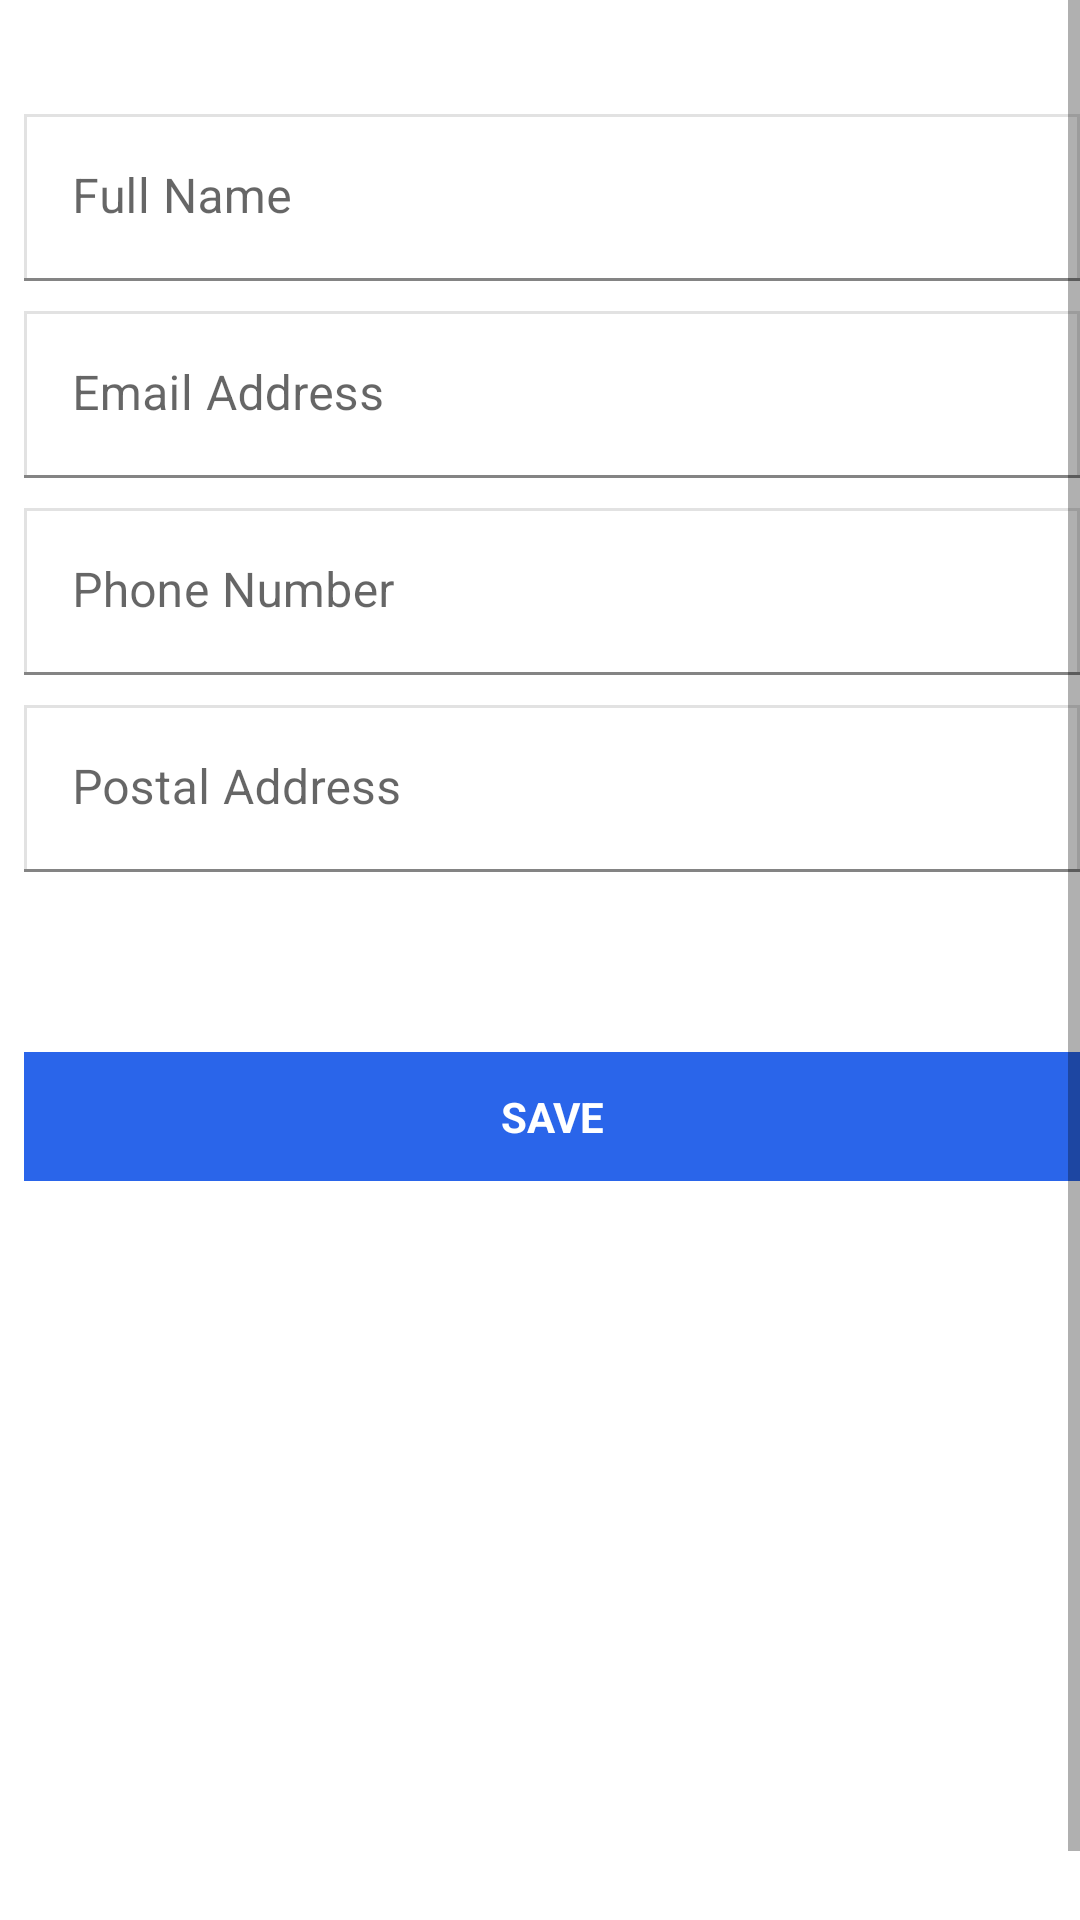

Reconstruct the res/layout file that produces this screen, plus the resources it refers to.
<!-- AndroidManifest.xml: application theme Theme.Olx -->
<!-- res/layout/fragment_settings.xml -->
<?xml version="1.0" encoding="utf-8"?>
<LinearLayout xmlns:android="http://schemas.android.com/apk/res/android"
    android:orientation="vertical" android:layout_width="match_parent"
    android:layout_marginBottom="?actionBarSize"
    android:layout_height="match_parent">

    <ScrollView
        android:layout_width="match_parent"
        android:layout_height="match_parent"
        android:fillViewport="true">

        <LinearLayout
            android:layout_width="match_parent"
            android:layout_height="wrap_content"

            android:padding="@dimen/dp_4"
            android:layout_marginStart="@dimen/dp_4"
            android:layout_marginEnd="@dimen/dp_4"
           android:layout_marginTop="@dimen/dp_24"
            android:orientation="vertical">


            <com.google.android.material.textfield.TextInputLayout
                android:layout_width="match_parent"
                android:layout_height="wrap_content"
                android:layout_marginTop="@dimen/dp_10"


                >

                <com.google.android.material.textfield.TextInputEditText
                    android:layout_width="match_parent"
                    android:background="@drawable/box_grey_bg_white"

                    android:layout_height="wrap_content"
                    android:inputType="textPersonName"
                    android:id="@+id/edFullNameSettings"
                    android:hint="@string/full_name">

                </com.google.android.material.textfield.TextInputEditText>

            </com.google.android.material.textfield.TextInputLayout>

            <com.google.android.material.textfield.TextInputLayout
                android:layout_width="match_parent"
                android:layout_height="wrap_content"
                android:layout_marginTop="@dimen/dp_10"


                >

                <com.google.android.material.textfield.TextInputEditText
                    android:layout_width="match_parent"
                    android:background="@drawable/box_grey_bg_white"

                    android:layout_height="wrap_content"
                    android:inputType="textEmailAddress"
                    android:id="@+id/edemailAddressSettings"
                    android:hint="@string/email_address">

                </com.google.android.material.textfield.TextInputEditText>

            </com.google.android.material.textfield.TextInputLayout>



            <com.google.android.material.textfield.TextInputLayout
                android:layout_width="match_parent"
                android:layout_height="wrap_content"
                android:layout_marginTop="@dimen/dp_10"


                >

                <com.google.android.material.textfield.TextInputEditText
                    android:layout_width="match_parent"
                    android:background="@drawable/box_grey_bg_white"

                    android:layout_height="wrap_content"
                    android:inputType="phone"
                    android:id="@+id/edPhoneSettings"
                    android:hint="@string/phone_number">

                </com.google.android.material.textfield.TextInputEditText>

            </com.google.android.material.textfield.TextInputLayout>

            <com.google.android.material.textfield.TextInputLayout
                android:layout_width="match_parent"
                android:layout_height="wrap_content"
                android:layout_marginTop="@dimen/dp_10"


                >

                <com.google.android.material.textfield.TextInputEditText
                    android:layout_width="match_parent"
                    android:background="@drawable/box_grey_bg_white"

                    android:layout_height="wrap_content"
                    android:inputType="textPostalAddress"
                    android:id="@+id/edPostalAddressSettings"
                    android:hint="@string/postal_address">

                </com.google.android.material.textfield.TextInputEditText>

            </com.google.android.material.textfield.TextInputLayout>

            <androidx.appcompat.widget.AppCompatTextView
                android:layout_width="match_parent"
                android:layout_height="wrap_content"
                android:gravity="center"

                android:background="@color/blue2"
                android:padding="@dimen/dp_12"
                android:text="@string/save"

               android:layout_marginTop="@dimen/dp_60"

                android:textAllCaps="true"
                android:textColor="@color/white"
                android:textStyle="bold"
                android:id="@+id/tvSave"/>
        </LinearLayout>
    </ScrollView>

</LinearLayout>
<!-- resources referenced by this layout -->
<resources>
  <color name="blue2">#2A65EA</color>
  <color name="white">#FFFFFFFF</color>
  <dimen name="dp_10">10dp</dimen>
  <dimen name="dp_12">12dp</dimen>
  <dimen name="dp_24">24dp</dimen>
  <dimen name="dp_4">4dp</dimen>
  <dimen name="dp_60">60dp</dimen>
  <!-- drawable box_grey_bg_white (drawable) -->
  <?xml version="1.0" encoding="UTF-8"?>
  <shape xmlns:android="http://schemas.android.com/apk/res/android" android:id="@+id/listview_background_shape">
      <stroke android:width="1dp"
          android:color="@color/darkGrey" />
      <padding android:left="2dp"
          android:top="2dp"
          android:right="2dp"
          android:bottom="2dp" />
      <solid android:color="@android:color/white" />
  </shape>
  <string name="email_address">Email Address</string>
  <string name="full_name">Full Name</string>
  <string name="phone_number">Phone Number</string>
  <string name="postal_address">Postal Address</string>
  <string name="save">Save</string>
  <style name="Theme.Olx" parent="Theme.MaterialComponents.DayNight.DarkActionBar">
          
          <item name="colorPrimary">@color/blue1</item>
          <item name="colorPrimaryVariant">@color/blue2</item>
          <item name="colorOnPrimary">@color/white</item>
          
          <item name="colorSecondary">@color/teal_200</item>
          <item name="colorSecondaryVariant">@color/teal_700</item>
          <item name="colorOnSecondary">@color/black</item>
          
          <item name="android:statusBarColor" tools:targetApi="l">?attr/colorPrimaryVariant</item>
          
      </style>
  <color name="darkGrey">#e2e2e2</color>
  <color name="blue1">#2A65EA</color>
  <color name="teal_200">#FF03DAC5</color>
  <color name="teal_700">#FF018786</color>
  <color name="black">#FF000000</color>
</resources>
